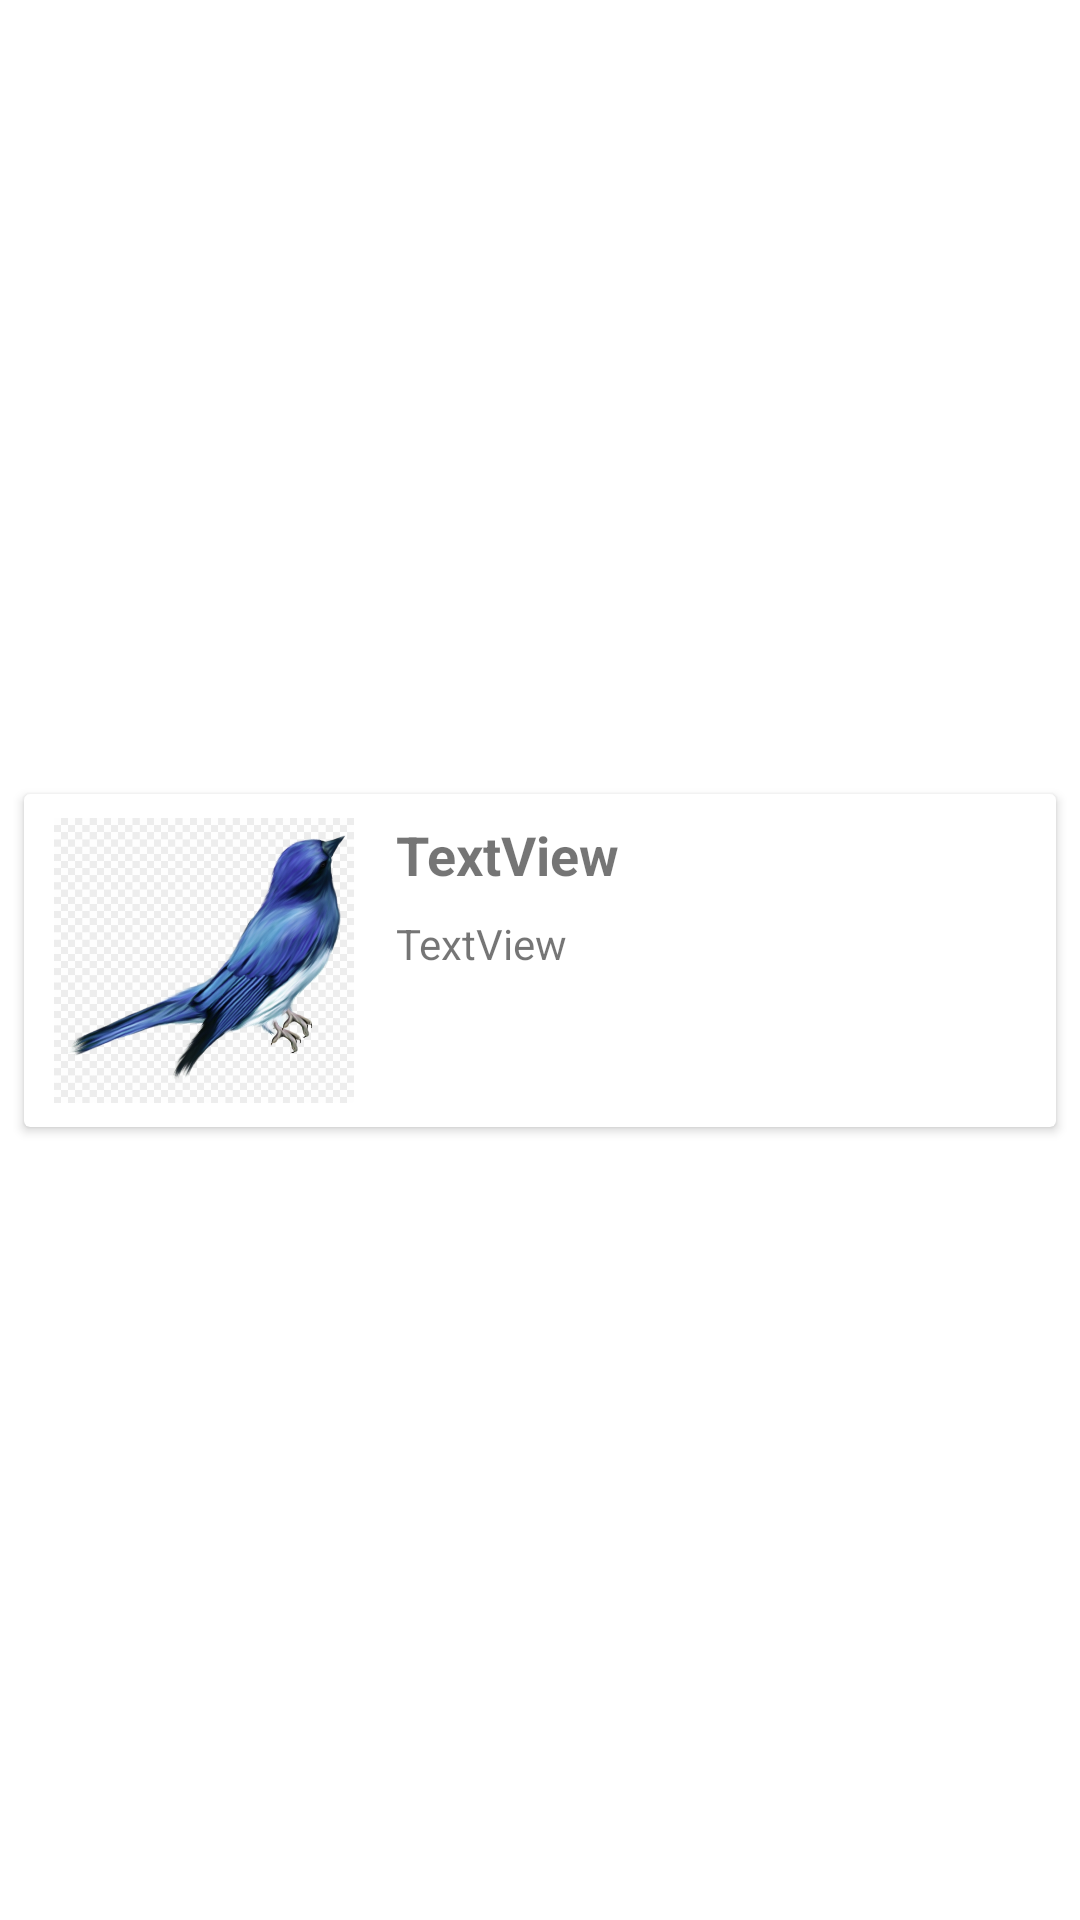

Layout XML and referenced resources for this Android screen:
<!-- AndroidManifest.xml: application theme Theme.PrimerExamenMovil -->
<!-- res/layout/lista_animales.xml -->
<?xml version="1.0" encoding="utf-8"?>
<androidx.constraintlayout.widget.ConstraintLayout xmlns:android="http://schemas.android.com/apk/res/android"
    xmlns:app="http://schemas.android.com/apk/res-auto"
    xmlns:tools="http://schemas.android.com/tools"
    android:id="@+id/imgAnimal"
    android:layout_width="match_parent"
    android:layout_height="wrap_content">

    <androidx.cardview.widget.CardView
        android:id="@+id/cvCategoriaAnimal"
        android:layout_width="0dp"
        android:layout_height="wrap_content"
        android:layout_marginStart="8dp"
        android:layout_marginTop="8dp"
        android:layout_marginEnd="8dp"
        android:layout_marginBottom="8dp"
        app:layout_constraintBottom_toBottomOf="parent"
        app:layout_constraintEnd_toEndOf="parent"
        app:layout_constraintHorizontal_bias="1.0"
        app:layout_constraintStart_toStartOf="parent"
        app:layout_constraintTop_toTopOf="parent">

        <androidx.constraintlayout.widget.ConstraintLayout
            android:layout_width="match_parent"
            android:layout_height="wrap_content">

            <TextView
                android:id="@+id/tvTitulo"
                android:layout_width="wrap_content"
                android:layout_height="wrap_content"
                android:layout_marginStart="8dp"
                android:layout_marginTop="8dp"
                android:text="TextView"
                android:textSize="18sp"
                android:textStyle="bold"
                app:layout_constraintEnd_toEndOf="parent"
                app:layout_constraintHorizontal_bias="0.0"
                app:layout_constraintStart_toEndOf="@+id/imgAnima"
                app:layout_constraintTop_toTopOf="parent" />

            <ImageView
                android:id="@+id/imgAnima"
                android:layout_width="112dp"
                android:layout_height="95dp"
                android:layout_marginStart="4dp"
                android:layout_marginTop="8dp"
                android:layout_marginBottom="8dp"
                android:contentDescription="@string/imagen_animal"
                app:layout_constraintBottom_toBottomOf="parent"
                app:layout_constraintStart_toStartOf="parent"
                app:layout_constraintTop_toTopOf="parent"
                app:layout_constraintVertical_bias="0.0"
                app:srcCompat="@drawable/ave" />

            <TextView
                android:id="@+id/tvDescripcion"
                android:layout_width="0dp"
                android:layout_height="0dp"
                android:layout_marginStart="8dp"
                android:layout_marginTop="8dp"
                android:layout_marginEnd="8dp"
                android:layout_marginBottom="8dp"
                android:text="TextView"
                android:textAlignment="viewStart"
                app:layout_constraintBottom_toBottomOf="parent"
                app:layout_constraintEnd_toEndOf="parent"
                app:layout_constraintHorizontal_bias="0.042"
                app:layout_constraintStart_toEndOf="@+id/imgAnima"
                app:layout_constraintTop_toBottomOf="@+id/tvTitulo"
                app:layout_constraintVertical_bias="0.292" />
        </androidx.constraintlayout.widget.ConstraintLayout>

    </androidx.cardview.widget.CardView>

</androidx.constraintlayout.widget.ConstraintLayout>
<!-- resources referenced by this layout -->
<resources>
  <!-- drawable ave: png bitmap (drawable, 188459 bytes) -->
  <string name="imagen_animal">Imagen de la selva</string>
  <style name="Theme.PrimerExamenMovil" parent="Theme.MaterialComponents.DayNight.DarkActionBar">
          
          <item name="colorPrimary">#8BC34A</item>
          <item name="colorPrimaryVariant">@color/celeste</item>
          <item name="colorOnPrimary">@color/white</item>
          
          <item name="colorSecondary">@color/teal_200</item>
          <item name="colorSecondaryVariant">@color/teal_700</item>
          <item name="colorOnSecondary">@color/black</item>
          
          <item name="android:statusBarColor" tools:targetApi="l">?attr/colorPrimaryVariant</item>
          
      </style>
  <color name="celeste">#03A9F4</color>
  <color name="white">#FFFFFFFF</color>
  <color name="teal_200">#FF03DAC5</color>
  <color name="teal_700">#FF018786</color>
  <color name="black">#FF000000</color>
</resources>
